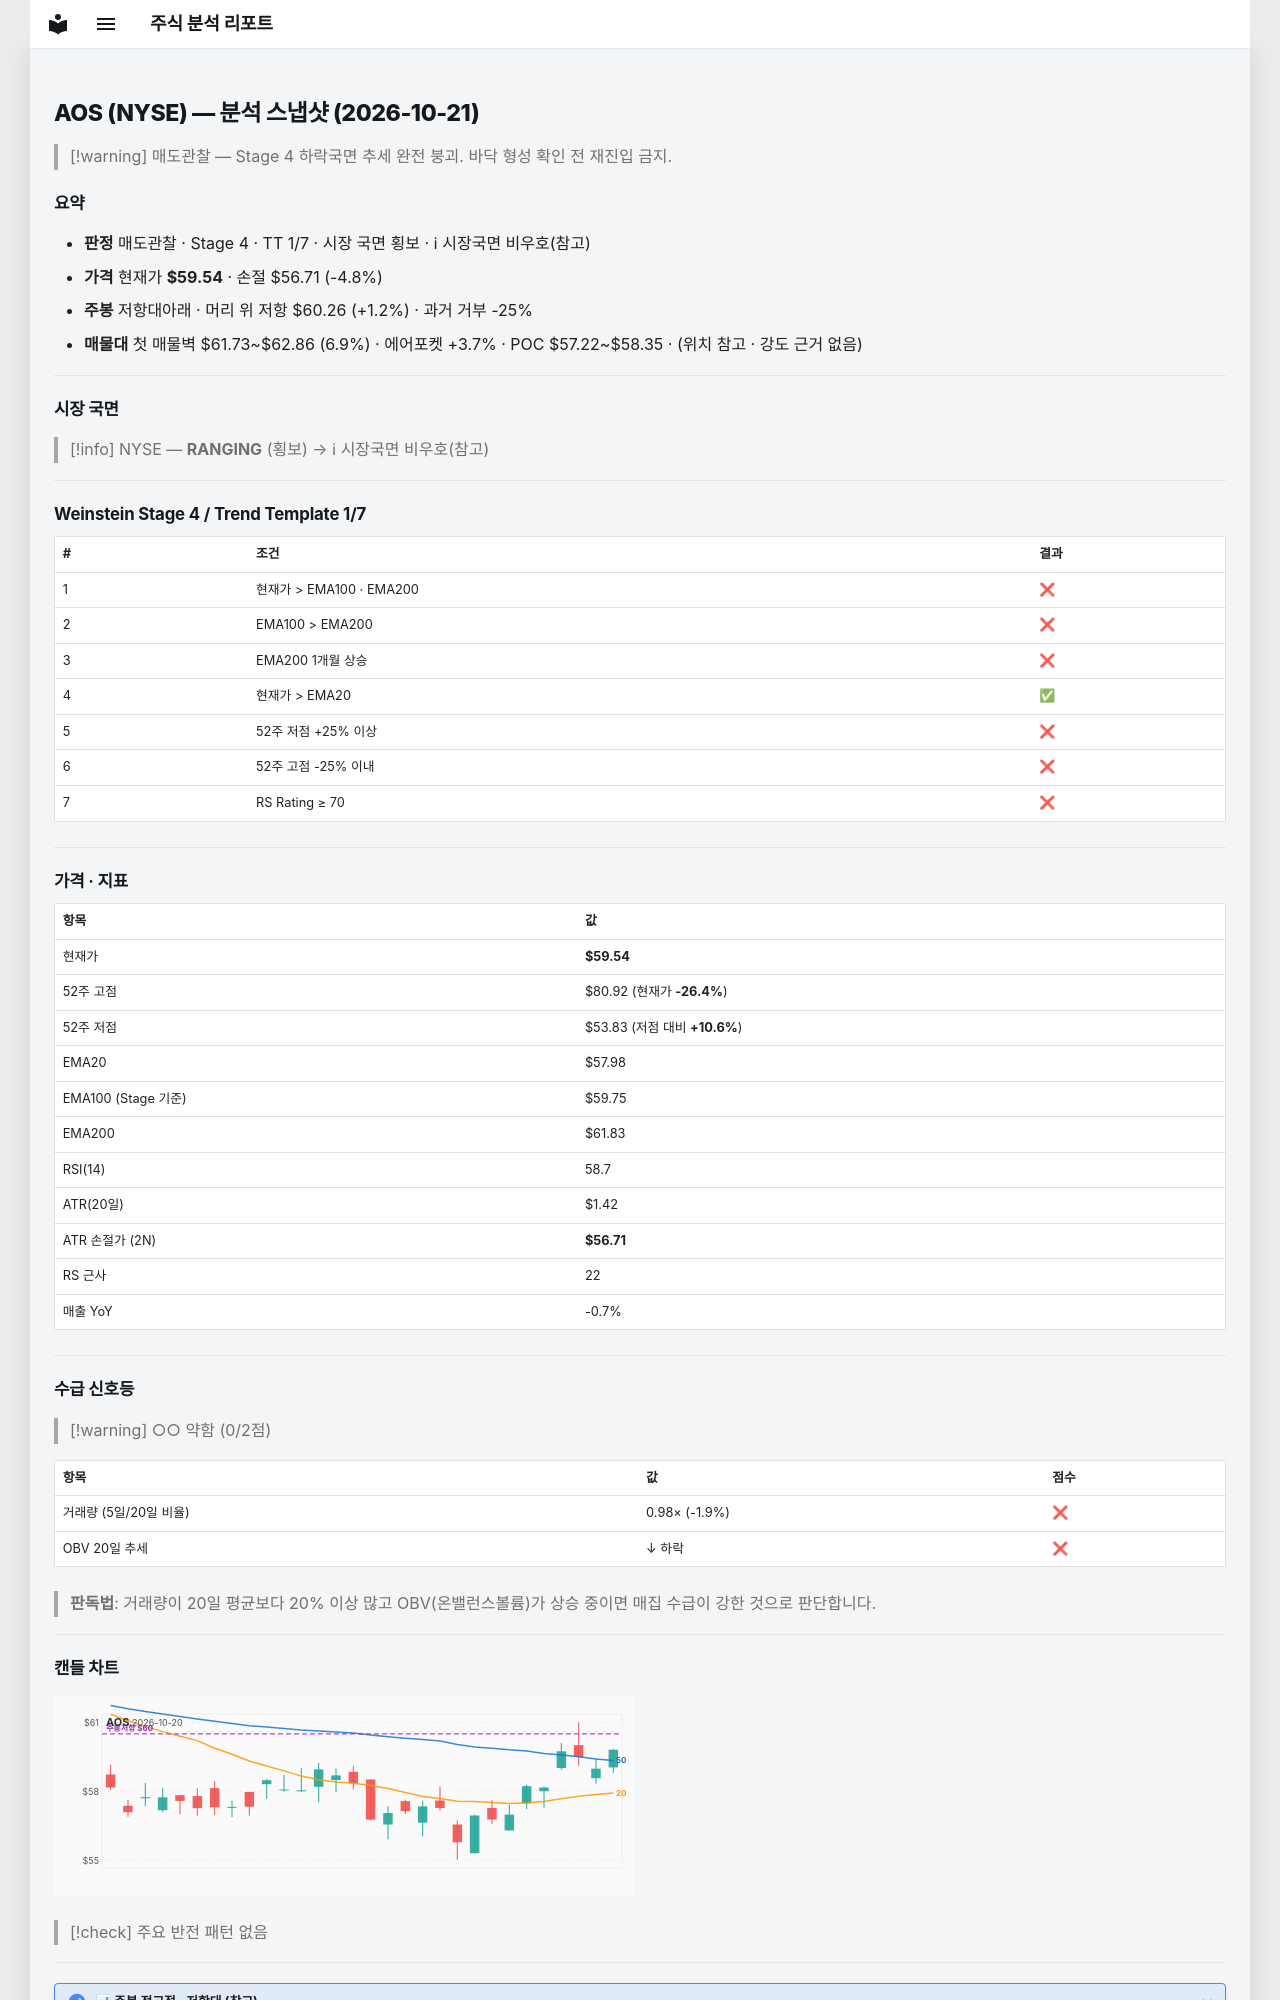

repository: soloandco/stock-reports · page: snapshots/AOS-2026-10-21/index.html · generator: mkdocs

---
type: analysis-snapshot
title: AOS 분석 스냅샷
ticker: AOS
market: NYSE
created: 2026-10-21
updated: 2026-10-21
bar-date: 2026-10-20
verdict: 매도관찰
real-rr: 0.25
sma50-gap-pct: 2.7
weekly-position: 저항대아래
weekly-overhead-price: 60.26
weekly-overhead-pct: 1.2
stage: 4
trend-template-score: 1
tt-max: 7
ma-set: ema-20-100-200
price: 59.540000915527344
stop-price: 56.709640755258974
market-regime: RANGING
supply-demand-score: 0/2
supply-demand-label: 약함
status: tracking
tags:
  - stock-agent
  - watchlist
  - AOS
  - analysis
related:
  - "[[analysis-template]]"
---

# AOS (NYSE) — 분석 스냅샷 (2026-10-21)

> [!warning] 매도관찰 — Stage 4 하락국면
> 추세 완전 붕괴. 바닥 형성 확인 전 재진입 금지.

## 요약

- **판정** 매도관찰 · Stage 4 · TT 1/7 · 시장 국면 횡보 · ℹ 시장국면 비우호(참고)
- **가격** 현재가 **$59.54** · 손절 $56.71 (-4.8%)
- **주봉** 저항대아래 · 머리 위 저항 $60.26 (+1.2%) · 과거 거부 -25%
- **매물대** 첫 매물벽 $61.73~$62.86 (6.9%) · 에어포켓 +3.7% · POC $57.22~$58.35 · (위치 참고 · 강도 근거 없음)

---

## 시장 국면

> [!info] NYSE — **RANGING** (횡보) → ℹ 시장국면 비우호(참고)

---

## Weinstein Stage 4 / Trend Template 1/7

| # | 조건 | 결과 |
|---|------|------|
| 1 | 현재가 > EMA100 · EMA200 | ❌ |
| 2 | EMA100 > EMA200 | ❌ |
| 3 | EMA200 1개월 상승 | ❌ |
| 4 | 현재가 > EMA20 | ✅ |
| 5 | 52주 저점 +25% 이상 | ❌ |
| 6 | 52주 고점 -25% 이내 | ❌ |
| 7 | RS Rating ≥ 70 | ❌ |

---

## 가격 · 지표

| 항목 | 값 |
|------|---|
| 현재가 | **$59.54** |
| 52주 고점 | $80.92 (현재가 **-26.4%**) |
| 52주 저점 | $53.83 (저점 대비 **+10.6%**) |
| EMA20 | $57.98 |
| EMA100 (Stage 기준) | $59.75 |
| EMA200 | $61.83 |
| RSI(14) | 58.7 |
| ATR(20일) | $1.42 |
| ATR 손절가 (2N) | **$56.71** |
| RS 근사 | 22 |
| 매출 YoY | -0.7% |

---
## 수급 신호등

> [!warning] ○○ 약함 (0/2점)

| 항목 | 값 | 점수 |
|------|------|------|
| 거래량 (5일/20일 비율) | 0.98× (-1.9%) | ❌ |
| OBV 20일 추세 | ↓ 하락 | ❌ |

> **판독법**: 거래량이 20일 평균보다 20% 이상 많고 OBV(온밸런스볼륨)가 상승 중이면 매집 수급이 강한 것으로 판단합니다.

---
